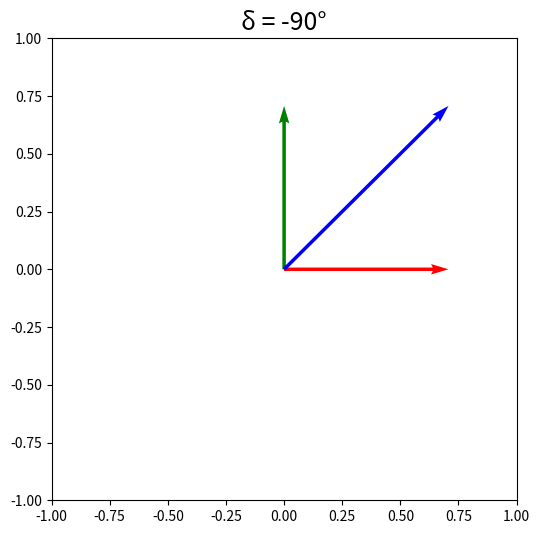

Here is the Python script that generated this plot:
# -*- coding: utf-8 -*-
"""
Created on Fri Aug 24 17:24:09 2018

[redacted]
"""

import matplotlib.pyplot as plt
import matplotlib.animation as animation
import numpy as np


fig = plt.figure(figsize=(6, 6))
plt.xlim([-1, 1])
plt.ylim([-1, 1])

#角度を定義
deg = -90
delta = np.radians(deg)
theta = 45
theta = np.radians(theta)

#ベクトルを定義
x = np.zeros(3)
y = np.zeros(3)
u = (np.cos(theta), 0, np.cos(theta))
v = (0, np.cos(theta + delta), np.cos(theta + delta))

plt.quiver(x, y, u, v, color=('r','g','b'), angles='xy',scale_units='xy',scale=1)

plt.title("δ = " + str(deg) + "°", fontsize=18)
plt.show()
